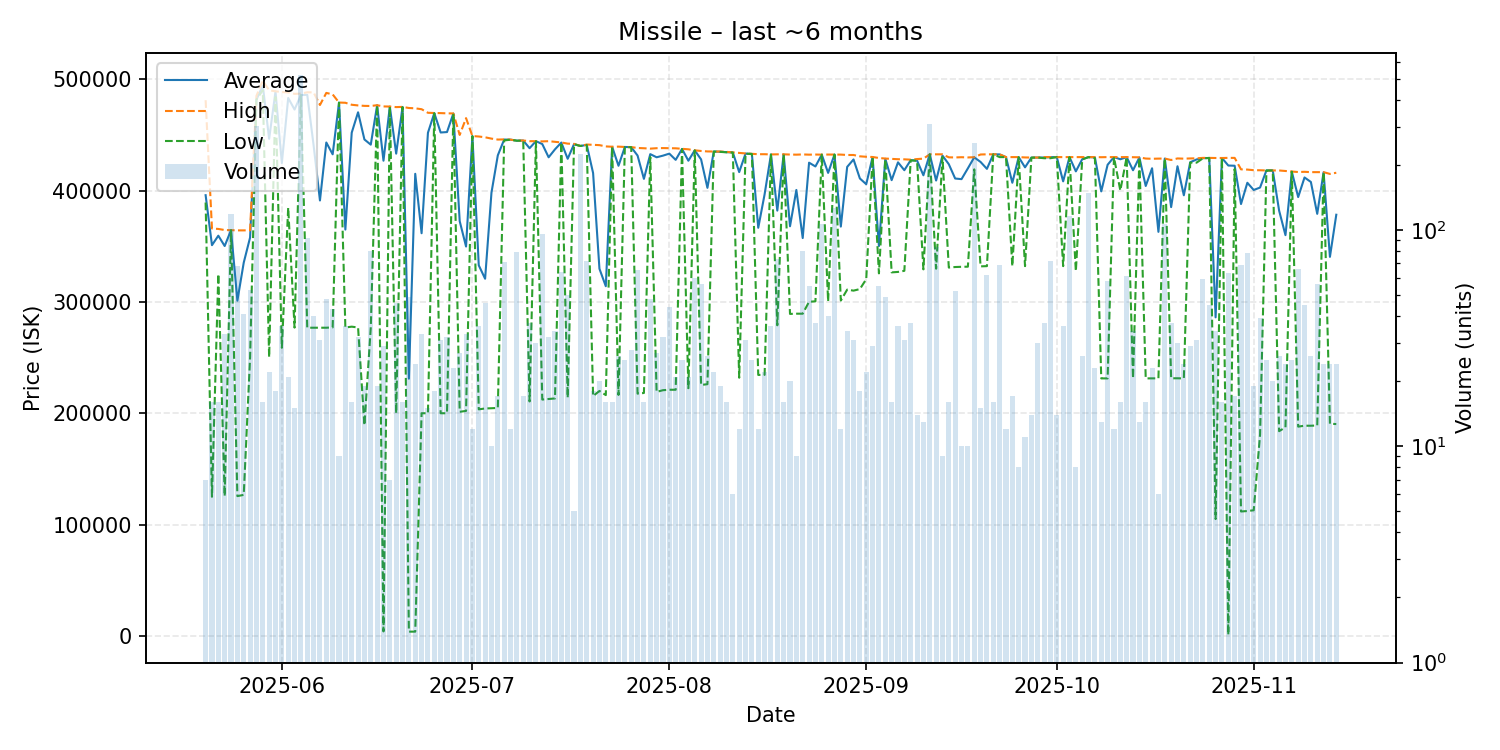

The table this chart was drawn from, first rows:
date, average, highest, lowest, order_count, volume
2025-05-20, 395800, 481100, 389200, 5, 7
2025-05-21, 350919, 365900, 125000, 13, 16
2025-05-22, 359431, 365500, 325000, 14, 16
2025-05-23, 350164, 364500, 125600, 21, 33
2025-05-24, 364400, 364400, 364400, 21, 118
2025-05-25, 301090, 364200, 125600, 23, 68
2025-05-26, 335224, 364200, 126700, 28, 41
2025-05-27, 357785, 364300, 250100, 18, 53
2025-05-28, 481600, 485000, 481600, 35, 301
2025-05-29, 494300, 498600, 490000, 15, 16
2025-05-30, 446418, 490000, 250300, 17, 22
2025-05-31, 488839, 489100, 483900, 16, 18
2025-06-01, 424611, 488400, 258800, 17, 36
2025-06-02, 483105, 488100, 384600, 16, 21
2025-06-03, 472707, 486800, 276900, 13, 15
2025-06-04, 485700, 487000, 485600, 21, 521
2025-06-05, 485902, 488200, 276800, 15, 92
2025-06-06, 440575, 488100, 276800, 11, 40
2025-06-07, 391055, 476800, 276800, 18, 31
2025-06-08, 443112, 487650, 276800, 26, 48
2025-06-09, 432507, 486300, 277100, 22, 43
2025-06-10, 478944, 479000, 478900, 8, 9
2025-06-11, 364908, 478800, 277000, 13, 36
2025-06-12, 451938, 477000, 277750, 14, 16
2025-06-13, 470241, 476400, 277000, 21, 32
2025-06-14, 445837, 476000, 189200, 19, 19
2025-06-15, 441175, 475900, 277000, 34, 80
2025-06-16, 476553, 476600, 476400, 14, 19
2025-06-17, 426777, 475500, 4114, 23, 29
2025-06-18, 475329, 475400, 475300, 7, 7
2025-06-19, 433117, 474900, 200000, 18, 46
2025-06-20, 474969, 475100, 474900, 15, 16
2025-06-21, 231056, 474100, 3904, 17, 49
2025-06-22, 415013, 473800, 3904, 23, 24
2025-06-23, 361643, 473000, 200000, 13, 33
2025-06-24, 451860, 469800, 200000, 14, 15
2025-06-25, 469489, 469600, 469400, 15, 18
2025-06-26, 452103, 469500, 200000, 14, 31
2025-06-27, 452484, 469300, 200000, 19, 32
2025-06-28, 469139, 469200, 469000, 15, 23
2025-06-29, 372459, 449900, 201300, 17, 27
2025-06-30, 349715, 465000, 202100, 17, 33
2025-07-01, 448817, 448900, 448800, 11, 12
2025-07-02, 332839, 448500, 203500, 16, 36
2025-07-03, 320785, 447800, 204300, 19, 46
2025-07-04, 398030, 446600, 204500, 9, 10
2025-07-05, 431571, 445750, 204800, 14, 17
2025-07-06, 445763, 445900, 445000, 23, 71
2025-07-07, 445667, 445700, 445600, 12, 12
2025-07-08, 444771, 444800, 444700, 11, 79
2025-07-09, 444882, 444900, 444800, 13, 17
2025-07-10, 438000, 444300, 210600, 17, 37
2025-07-11, 444300, 444300, 444300, 18, 30
2025-07-12, 441732, 444100, 212300, 26, 96
2025-07-13, 429841, 444300, 212800, 14, 32
2025-07-14, 436976, 443700, 213300, 16, 34
2025-07-15, 443050, 443150, 443000, 20, 64
2025-07-16, 428492, 442100, 214000, 28, 50
2025-07-17, 441660, 441900, 441500, 5, 5
2025-07-18, 440000, 440000, 440000, 23, 224
... 119 more rows
